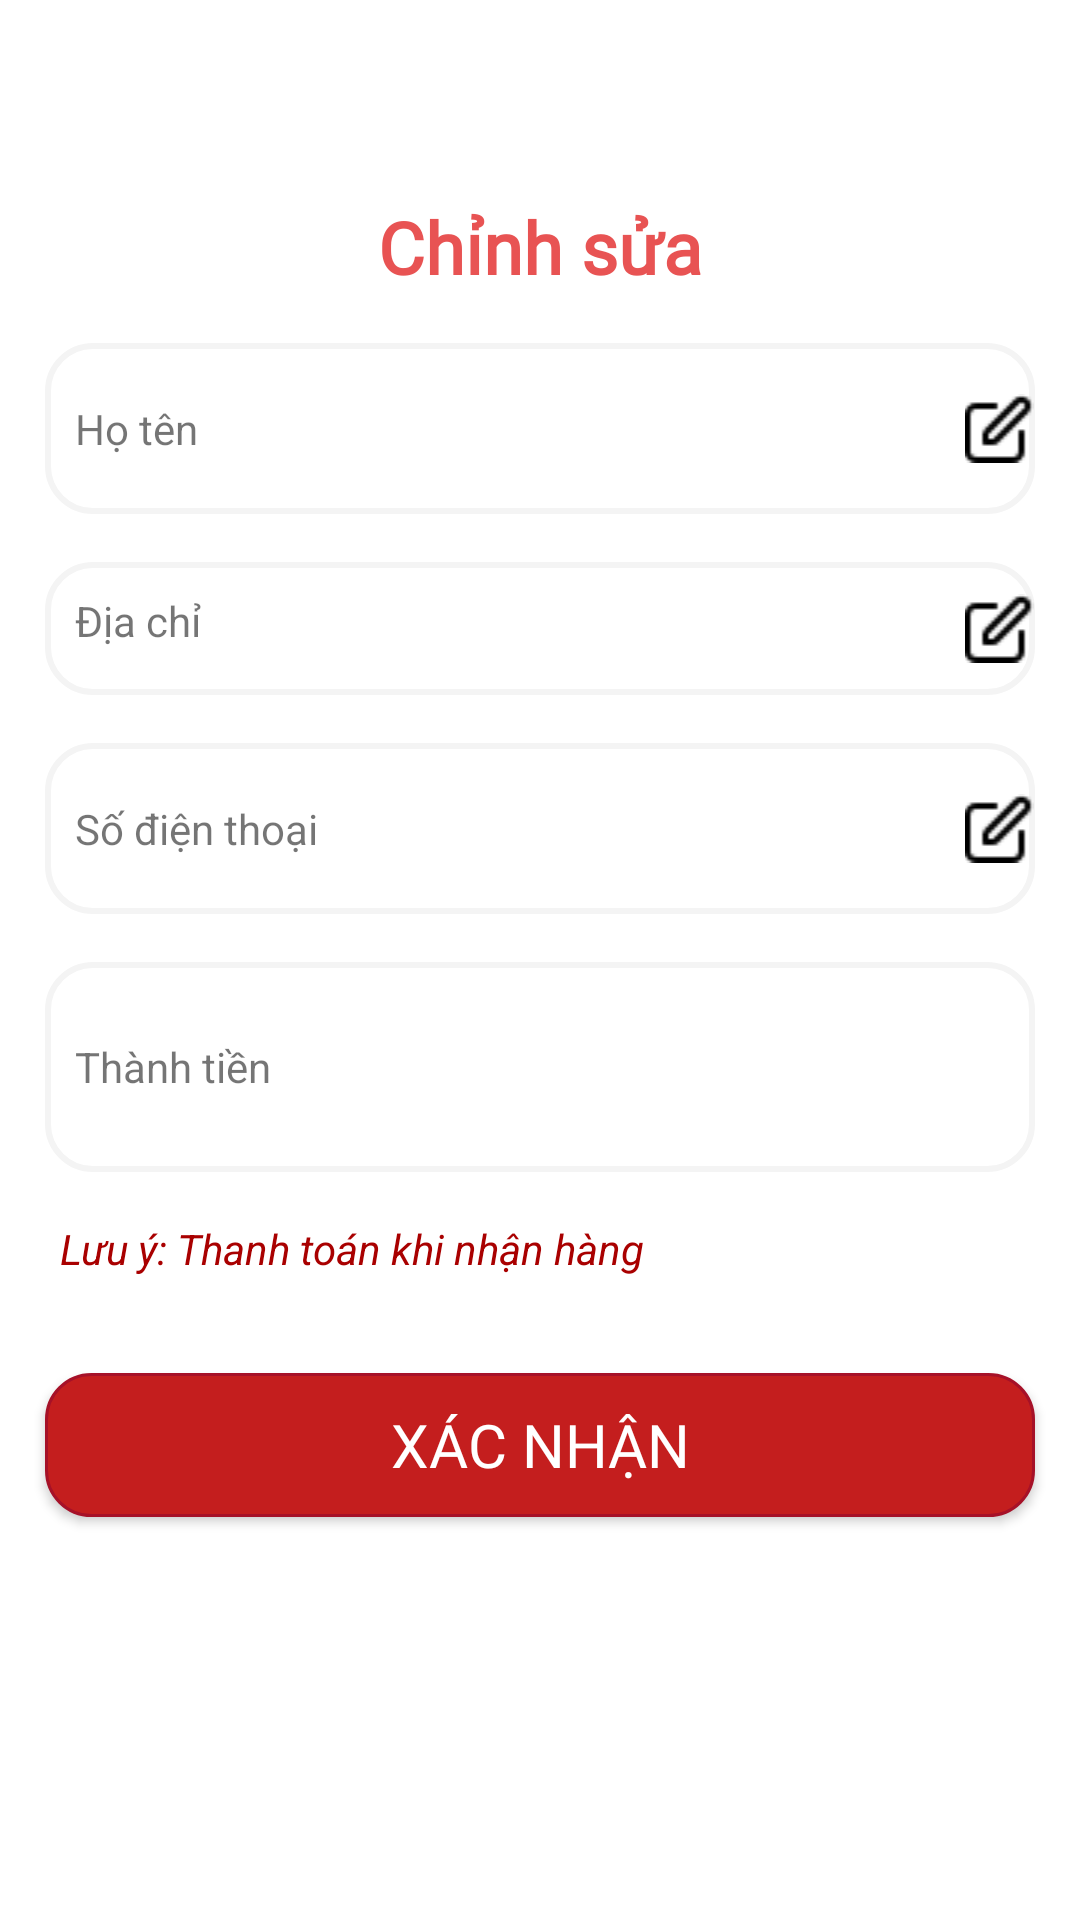

Android layout source for this screen:
<!-- AndroidManifest.xml: application theme Theme.AppCompat.DayNight.NoActionBar -->
<!-- res/layout/activity_payment.xml -->
<?xml version="1.0" encoding="utf-8"?>
<LinearLayout xmlns:android="http://schemas.android.com/apk/res/android"
    xmlns:app="http://schemas.android.com/apk/res-auto"
    xmlns:tools="http://schemas.android.com/tools"
    android:id="@+id/payment_activity"
    android:layout_width="match_parent"
    android:layout_height="match_parent"
    android:background="@color/white"
    android:orientation="vertical"
    tools:context=".PaymentActivity">

    <ImageButton
        android:id="@+id/btn_payment_out"
        android:layout_width="34dp"
        android:layout_height="34dp"
        android:layout_marginStart="15dp"
        android:layout_marginTop="32dp"
        android:background="@android:color/transparent"
        android:scaleType="fitCenter"
        android:src="@drawable/ic_back"
        app:layout_constraintStart_toStartOf="parent"
        app:layout_constraintTop_toTopOf="parent" />

    <TextView
        android:id="@+id/tv_payment_edit"
        android:layout_width="wrap_content"
        android:layout_height="wrap_content"
        android:layout_gravity="center"
        android:fontFamily="@font/poppins_semibold"
        android:text="@string/payment_edit"
        android:textColor="#E85353"
        android:textColorHighlight="#E85353"
        android:textSize="24sp"
        android:textStyle="bold"
        app:layout_constraintEnd_toEndOf="parent"
        app:layout_constraintStart_toStartOf="parent"
        app:layout_constraintTop_toBottomOf="@+id/btn_payment_out" />

    <LinearLayout
        android:id="@+id/ll_edit_name"
        android:layout_width="match_parent"
        android:layout_height="57dp"
        android:layout_marginStart="15dp"
        android:layout_marginTop="16dp"
        android:layout_marginEnd="15dp"
        android:background="@drawable/custom_edt_payment"
        android:gravity="center_vertical"
        android:orientation="horizontal"
        app:layout_constraintEnd_toEndOf="parent"
        app:layout_constraintStart_toStartOf="parent"
        app:layout_constraintTop_toBottomOf="@+id/tv_payment_edit">

        <TextView
            android:id="@+id/tv_payment_name"
            android:layout_width="90dp"
            android:layout_height="wrap_content"
            android:layout_marginTop="10dp"
            android:layout_marginBottom="10dp"
            android:layout_weight="1"
            android:paddingLeft="10dp"
            android:text="@string/payment_name" />

        <EditText
            android:id="@+id/edit_name"
            android:layout_width="wrap_content"
            android:layout_height="wrap_content"
            android:layout_marginTop="10dp"
            android:layout_marginRight="5dp"
            android:layout_marginBottom="10dp"
            android:background="@android:color/transparent"
            android:ems="10"
            android:inputType="text"/>

        <ImageView
            android:layout_width="wrap_content"
            android:layout_height="wrap_content"
            android:layout_weight="1"
            app:srcCompat="@drawable/ic_payment_note" />

    </LinearLayout>

    <LinearLayout
        android:id="@+id/ll_edit_addr"
        android:layout_width="match_parent"
        android:layout_height="wrap_content"
        android:layout_marginStart="15dp"
        android:layout_marginTop="16dp"
        android:layout_marginEnd="15dp"
        android:background="@drawable/custom_edt_payment"
        android:gravity="center_vertical"
        android:orientation="horizontal"
        app:layout_constraintEnd_toEndOf="parent"
        app:layout_constraintStart_toStartOf="parent"
        tools:ignore="MissingConstraints">

        <TextView
            android:id="@+id/tv_payment_addr"
            android:layout_width="90dp"
            android:layout_height="match_parent"
            android:layout_marginTop="10dp"
            android:layout_marginBottom="10dp"
            android:layout_weight="1"
            android:paddingLeft="10dp"
            android:text="@string/payment_address" />

        <EditText
            android:id="@+id/edit_addr"
            android:layout_width="wrap_content"
            android:layout_height="wrap_content"
            android:layout_marginTop="10dp"
            android:layout_marginRight="5dp"
            android:layout_marginBottom="10dp"
            android:background="@android:color/transparent"
            android:ems="10"
            android:inputType="textMultiLine" />

        <ImageView
            android:layout_width="wrap_content"
            android:layout_height="wrap_content"
            android:layout_weight="1"
            app:srcCompat="@drawable/ic_payment_note" />

    </LinearLayout>

    <LinearLayout
        android:id="@+id/ll_edit_phone"
        android:layout_width="match_parent"
        android:layout_height="57dp"
        android:layout_marginStart="15dp"
        android:layout_marginTop="16dp"
        android:layout_marginEnd="15dp"
        android:background="@drawable/custom_edt_payment"
        android:gravity="center_vertical"
        android:orientation="horizontal"
        app:layout_constraintEnd_toEndOf="parent"
        app:layout_constraintStart_toStartOf="parent"
        tools:ignore="MissingConstraints">

        <TextView
            android:id="@+id/tv_payment_phone"
            android:layout_width="90dp"
            android:layout_height="wrap_content"
            android:layout_weight="1"
            android:paddingLeft="10dp"
            android:text="@string/payment_phone" />

        <EditText
            android:id="@+id/edit_phone"
            android:layout_width="wrap_content"
            android:layout_height="wrap_content"
            android:layout_marginRight="5dp"
            android:background="@android:color/transparent"
            android:ems="10"
            android:inputType="phone"/>

        <ImageView
            android:layout_width="wrap_content"
            android:layout_height="wrap_content"
            android:layout_weight="1"
            app:srcCompat="@drawable/ic_payment_note" />
    </LinearLayout>

    <LinearLayout
        android:id="@+id/ll_show_total"
        android:layout_width="match_parent"
        android:layout_height="wrap_content"
        android:layout_marginStart="15dp"
        android:layout_marginTop="16dp"
        android:layout_marginEnd="15dp"
        android:background="@drawable/custom_edt_payment"
        android:gravity="center_vertical"
        android:orientation="horizontal"
        app:layout_constraintEnd_toEndOf="parent"
        app:layout_constraintStart_toStartOf="parent"
        tools:ignore="MissingConstraints">

        <TextView
            android:id="@+id/tv_payment_total"
            android:layout_width="90dp"
            android:layout_height="wrap_content"
            android:layout_weight="1"
            android:paddingLeft="10dp"
            android:text="@string/payment_total" />

        <TextView
            android:id="@+id/edit_total"
            android:layout_width="wrap_content"
            android:layout_height="wrap_content"
            android:layout_weight="1"
            android:background="@android:color/transparent"
            android:ems="5"
            android:textColor="#E85353"
            android:textSize="18sp"
            android:textStyle="bold" />

        <ImageView
            android:id="@+id/imageView4"
            android:layout_width="100dp"
            android:layout_height="50dp"
            android:layout_marginTop="10dp"
            android:layout_marginBottom="10dp"
            android:layout_weight="1"
            app:srcCompat="@drawable/pic_cashondelivery" />
    </LinearLayout>

    <TextView
        android:id="@+id/tv_payment_note"
        android:layout_width="wrap_content"
        android:layout_height="wrap_content"
        android:layout_marginLeft="15dp"
        android:layout_marginTop="16dp"
        android:layout_marginRight="15dp"
        android:paddingLeft="5dp"
        android:text="@string/payment_note"
        android:textColor="#A90000"
        android:textStyle="italic"
        tools:ignore="MissingConstraints" />

    <androidx.appcompat.widget.AppCompatButton
        android:id="@+id/btn_payment_accept"
        android:layout_width="match_parent"
        android:layout_height="wrap_content"
        android:layout_marginLeft="15dp"
        android:layout_marginTop="32dp"
        android:layout_marginRight="15dp"
        android:background="@drawable/custom_btn_payment"
        android:elevation="10dp"
        android:fontFamily="@font/poppins_semibold"
        android:text="@string/payment_accept"
        android:textColor="@color/white"
        android:textSize="20sp"
        tools:ignore="MissingConstraints" />
</LinearLayout>
<!-- resources referenced by this layout -->
<resources>
  <!-- drawable custom_btn_payment (drawable) -->
  <?xml version="1.0" encoding="utf-8"?>
  <shape xmlns:android="http://schemas.android.com/apk/res/android">
      <solid android:color="#C41E1E"/>
      <stroke android:color="#A61128" android:width="1dp"/>
      <corners android:radius="15dp"/>
  </shape>
  <!-- drawable custom_edt_payment (drawable) -->
  <?xml version="1.0" encoding="utf-8"?>
  <shape xmlns:android="http://schemas.android.com/apk/res/android">
      <solid android:color="@color/white"/>
      <corners android:radius="15dp"/>
      <stroke android:color="#F4F4F4" android:width="2dp"/>
  </shape>
  <!-- drawable ic_payment_note: png bitmap (drawable, 313 bytes) -->
  <string name="payment_accept">Xác nhận</string>
  <string name="payment_address">Địa chỉ</string>
  <string name="payment_edit">Chỉnh sửa</string>
  <string name="payment_name">Họ tên</string>
  <string name="payment_note">Lưu ý: Thanh toán khi nhận hàng</string>
  <string name="payment_phone">Số điện thoại</string>
  <string name="payment_total">Thành tiền</string>
  <!-- not gathered from this repository: default colours our renderer supplied (Android Studio template values) -->
  <color name="white">#FFFFFFFF</color>
</resources>
